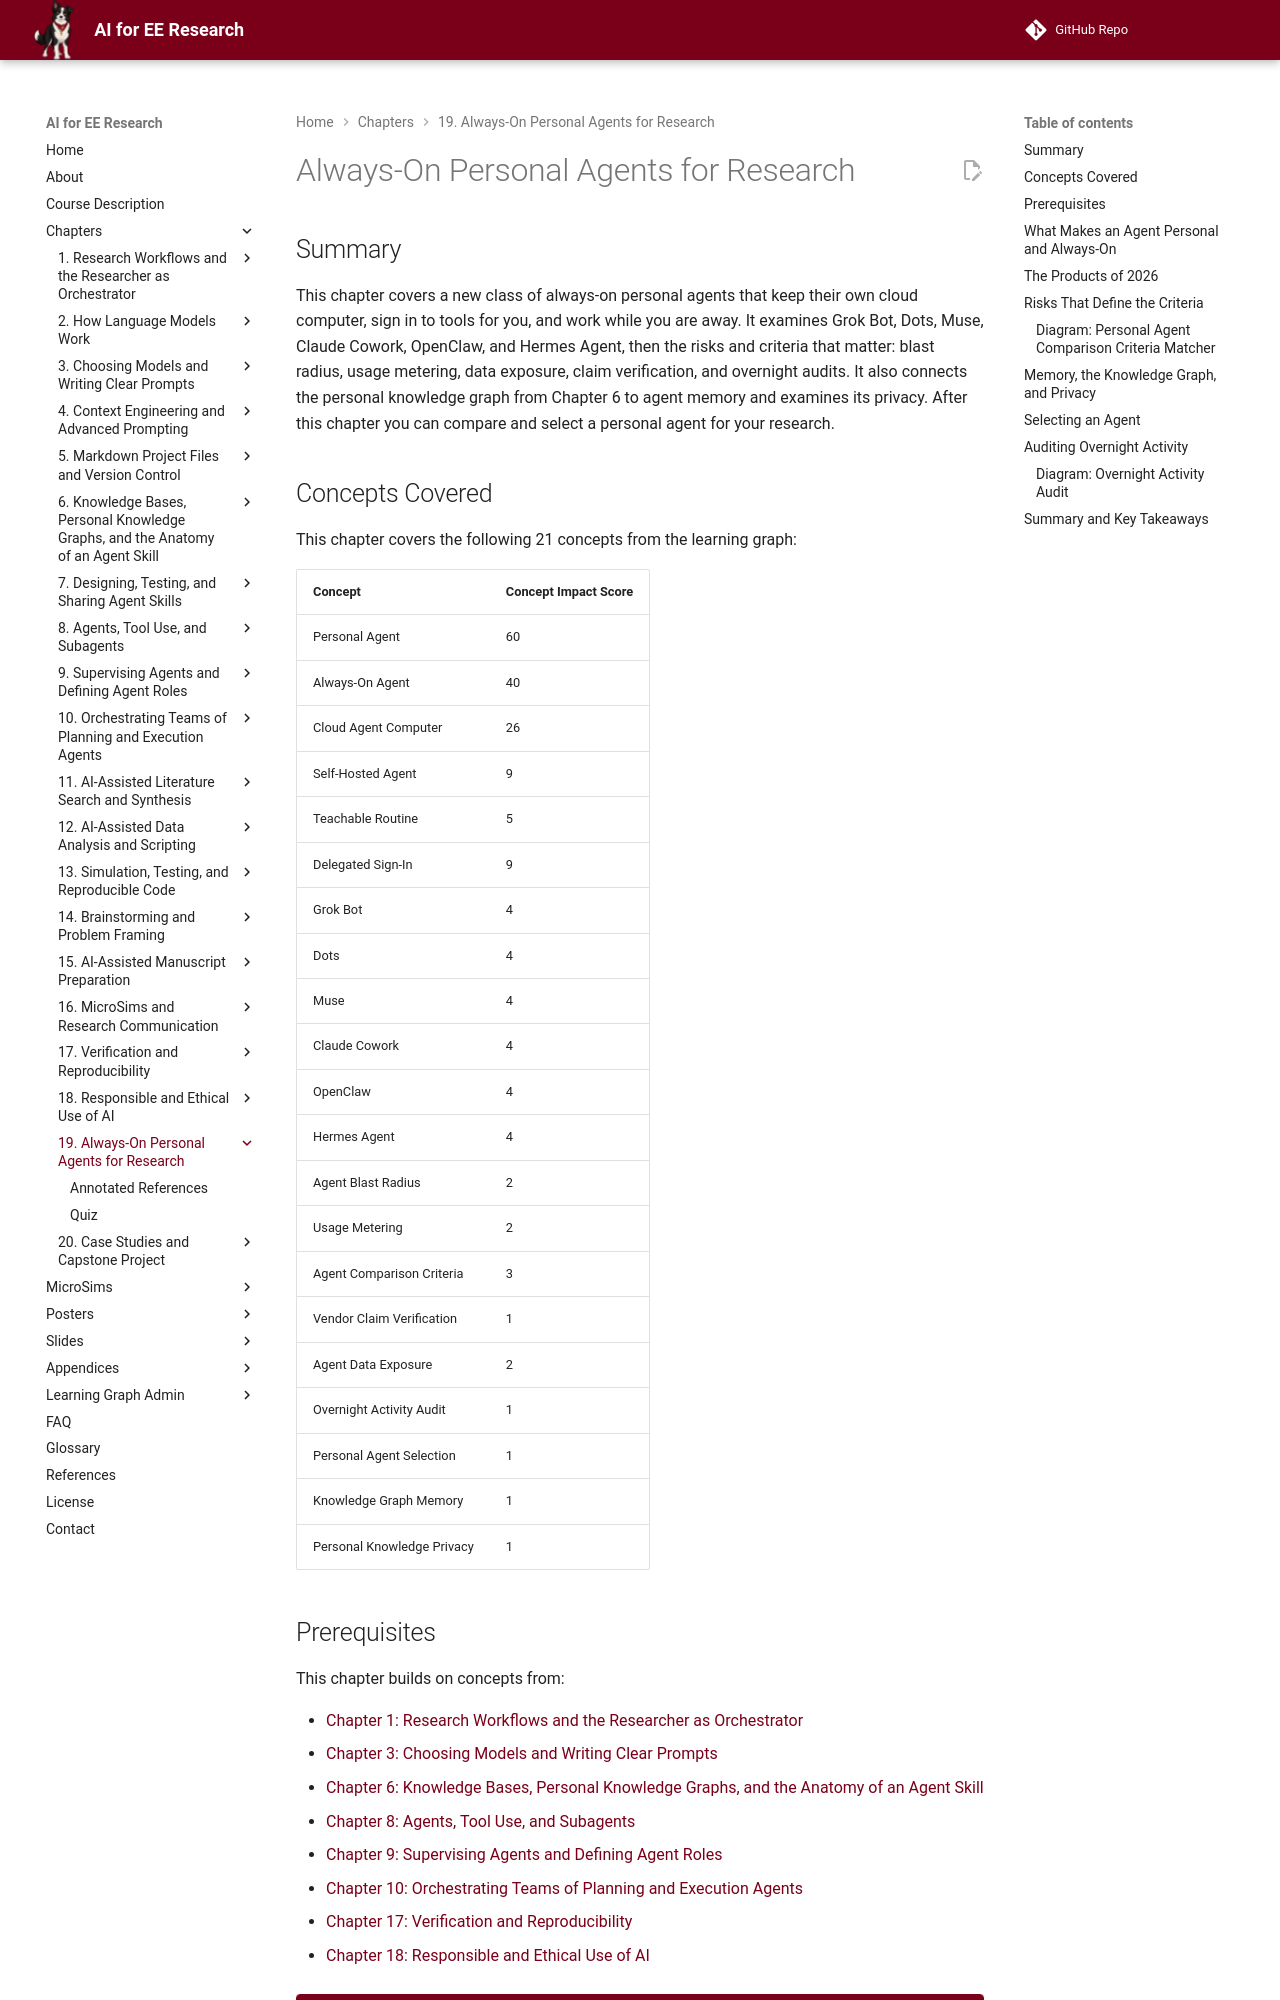

repository: dmccreary/ai-for-ee-research · page: chapters/19-always-on-personal-agents/index.html · generator: mkdocs

---
title: "Always-On Personal Agents for Research"
description: "A survey of always-on personal agents that keep their own cloud computer, sign in to tools for you, and work while you are away: Grok Bot, Dots, Muse, Claude Cowork, OpenClaw, and Hermes Agent, with durable criteria for comparing and selecting them and for auditing their activity."
generated_by: claude skill chapter-content-generator
date: "2026-10-15 11:17:27"
version: 1.11
---

# Always-On Personal Agents for Research

## Summary

This chapter covers a new class of always-on personal agents that keep their own cloud computer, sign in to tools for you, and work while you are away. It examines Grok Bot, Dots, Muse, Claude Cowork, OpenClaw, and Hermes Agent, then the risks and criteria that matter: blast radius, usage metering, data exposure, claim verification, and overnight audits. It also connects the personal knowledge graph from Chapter 6 to agent memory and examines its privacy. After this chapter you can compare and select a personal agent for your research.

## Concepts Covered

This chapter covers the following 21 concepts from the learning graph:

| Concept | Concept Impact Score |
|---------|-----------------------|
| Personal Agent | 60 |
| Always-On Agent | 40 |
| Cloud Agent Computer | 26 |
| Self-Hosted Agent | 9 |
| Teachable Routine | 5 |
| Delegated Sign-In | 9 |
| Grok Bot | 4 |
| Dots | 4 |
| Muse | 4 |
| Claude Cowork | 4 |
| OpenClaw | 4 |
| Hermes Agent | 4 |
| Agent Blast Radius | 2 |
| Usage Metering | 2 |
| Agent Comparison Criteria | 3 |
| Vendor Claim Verification | 1 |
| Agent Data Exposure | 2 |
| Overnight Activity Audit | 1 |
| Personal Agent Selection | 1 |
| Knowledge Graph Memory | 1 |
| Personal Knowledge Privacy | 1 |

## Prerequisites

This chapter builds on concepts from:

- [Chapter 1: Research Workflows and the Researcher as Orchestrator](../01-research-workflows-orchestrator/index.md)
- [Chapter 3: Choosing Models and Writing Clear Prompts](../03-models-and-prompt-basics/index.md)
- [Chapter 6: Knowledge Bases, Personal Knowledge Graphs, and the Anatomy of an Agent Skill](../06-knowledge-bases-skill-anatomy/index.md)
- [Chapter 8: Agents, Tool Use, and Subagents](../08-agents-tool-use-subagents/index.md)
- [Chapter 9: Supervising Agents and Defining Agent Roles](../09-supervising-agents-roles/index.md)
- [Chapter 10: Orchestrating Teams of Planning and Execution Agents](../10-orchestrating-agent-teams/index.md)
- [Chapter 17: Verification and Reproducibility](../17-verification-reproducibility/index.md)
- [Chapter 18: Responsible and Ethical Use of AI](../18-responsible-ethical-use/index.md)

!!! mascot-welcome "An Agent That Works While You Sleep"
    ![Volt waving welcome](../../img/mascot/welcome.png){ class="mascot-admonition-img" }
    The agents in this chapter are the ones that keep working after you close the laptop, with sign-ins to your accounts. That is exactly why they deserve a flock-dog's suspicion. You will leave with criteria that outlast any product name, and a way to audit what happened last night. Trust, but verify!

!!! warning "Read this as a snapshot of October 2026"
    The product facts in this chapter come from the research notes in the [Personal Agent Software appendix](../../appendices/personal-agent-software/index.md), gathered on October 15, 2026. Nearly all claims are stated by vendors or reported in the press, and the notes found no independent benchmarks or controlled tests of these products. Prices, tiers, and features changed within weeks of launch. The chapter's purpose is the criteria for comparing agents, which will outlast the facts. Check each vendor's own pages before relying on any detail here.
